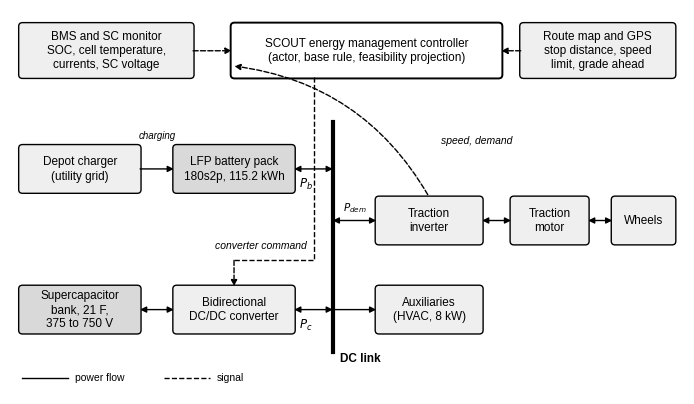

Generate this figure with matplotlib: (Note: this script raises an exception after producing the figure.)
import matplotlib
matplotlib.use('Agg')
import matplotlib.pyplot as plt
from matplotlib.patches import FancyBboxPatch

plt.rcParams.update({'font.family': 'sans-serif', 'font.sans-serif': ['Arial', 'Liberation Sans', 'DejaVu Sans'],
                     'font.size': 8.5, 'savefig.dpi': 600})


def box(ax, x, y, w, h, text, fc='white', ls='-', lw=1.0, bold=False):
    ax.add_patch(FancyBboxPatch((x, y), w, h, boxstyle='round,pad=0.02,rounding_size=0.08',
                                fc=fc, ec='black', lw=lw, ls=ls))
    ax.text(x + w / 2, y + h / 2, text, ha='center', va='center', fontweight='bold' if bold else 'normal',
            linespacing=1.25)
    return (x, y, w, h)


def arrow(ax, p, q, ls='-', lw=1.0, both=False, text=None, toff=(0, 0.12), fs=7.5):
    ax.annotate('', xy=q, xytext=p, arrowprops=dict(arrowstyle='<|-|>' if both else '-|>', lw=lw, ls=ls,
                                                     color='black', shrinkA=0, shrinkB=0, mutation_scale=9))
    if text:
        ax.text((p[0] + q[0]) / 2 + toff[0], (p[1] + q[1]) / 2 + toff[1], text, ha='center', va='bottom',
                fontsize=fs, style='italic')


# ---------------- Fig. 1: HESS architecture ----------------
fig, ax = plt.subplots(figsize=(7.0, 4.1))
ax.set_xlim(0, 14); ax.set_ylim(0, 8.2); ax.axis('off')
G1, G2 = '#d9d9d9', '#efefef'
box(ax, 0.2, 4.3, 2.5, 1.0, 'Depot charger\n(utility grid)', fc=G2)
box(ax, 3.4, 4.3, 2.5, 1.0, 'LFP battery pack\n180s2p, 115.2 kWh', fc=G1)
box(ax, 0.2, 1.3, 2.5, 1.0, 'Supercapacitor\nbank, 21 F,\n375 to 750 V', fc=G1)
box(ax, 3.4, 1.3, 2.5, 1.0, 'Bidirectional\nDC/DC converter', fc=G2)
# DC link
ax.plot([6.7, 6.7], [0.9, 5.8], color='black', lw=3.0)
ax.text(6.85, 0.75, 'DC link', ha='left', va='center', fontweight='bold')
box(ax, 7.6, 3.2, 2.2, 1.0, 'Traction\ninverter', fc=G2)
box(ax, 10.4, 3.2, 1.6, 1.0, 'Traction\nmotor', fc=G2)
box(ax, 12.5, 3.2, 1.3, 1.0, 'Wheels', fc=G2)
box(ax, 7.6, 1.3, 2.2, 1.0, 'Auxiliaries\n(HVAC, 8 kW)', fc=G2)
arrow(ax, (2.7, 4.8), (3.4, 4.8)); ax.text(3.05, 5.45, 'charging', ha='center', fontsize=7, style='italic')
arrow(ax, (5.9, 4.8), (6.7, 4.8), both=True); ax.text(6.0, 4.4, '$P_b$', fontsize=8.5)
arrow(ax, (2.7, 1.8), (3.4, 1.8), both=True)
arrow(ax, (5.9, 1.8), (6.7, 1.8), both=True); ax.text(6.0, 1.4, '$P_c$', fontsize=8.5)
arrow(ax, (6.7, 3.7), (7.6, 3.7), both=True, text='$P_{dem}$')
arrow(ax, (9.8, 3.7), (10.4, 3.7), both=True)
arrow(ax, (12.0, 3.7), (12.5, 3.7), both=True)
arrow(ax, (6.7, 1.8), (7.6, 1.8))
# controller
box(ax, 4.6, 6.75, 5.6, 1.15, 'SCOUT energy management controller\n(actor, base rule, feasibility projection)', fc='white', lw=1.4, bold=False)
box(ax, 10.6, 6.75, 3.2, 1.15, 'Route map and GPS\nstop distance, speed\nlimit, grade ahead', fc=G2)
box(ax, 0.2, 6.75, 3.6, 1.15, 'BMS and SC monitor\nSOC, cell temperature,\ncurrents, SC voltage', fc=G2)
arrow(ax, (10.6, 7.32), (10.2, 7.32), ls='--')
arrow(ax, (3.8, 7.32), (4.6, 7.32), ls='--')
ax.plot([6.3, 6.3, 4.65], [6.75, 2.85, 2.85], color='black', lw=1.0, ls='--')
arrow(ax, (4.65, 2.85), (4.65, 2.3), ls='--')
ax.text(5.2, 3.05, 'converter command', fontsize=7.5, style='italic', ha='center', va='bottom')
ax.annotate('', xy=(4.6, 7.0), xytext=(8.7, 4.2), arrowprops=dict(arrowstyle='-|>', ls='--', lw=1.0, color='black',
                                                                 mutation_scale=9, connectionstyle='arc3,rad=0.25'))
ax.text(8.95, 5.35, 'speed, demand', fontsize=7.5, style='italic')
ax.plot([0.25, 1.2], [0.35, 0.35], color='black', lw=1.0); ax.text(1.35, 0.35, 'power flow', va='center', fontsize=7.5)
ax.plot([3.2, 4.15], [0.35, 0.35], color='black', lw=1.0, ls='--'); ax.text(4.3, 0.35, 'signal', va='center', fontsize=7.5)
plt.tight_layout(); plt.savefig('../figures/fig_architecture.png'); plt.close()

# ---------------- Fig. 2: SCOUT framework ----------------
fig, ax = plt.subplots(figsize=(7.0, 4.9))
ax.set_xlim(0, 14); ax.set_ylim(0, 10); ax.axis('off')
ax.text(0.2, 9.7, 'Online control loop (every 1 s)', fontweight='bold', va='top')
ax.add_patch(FancyBboxPatch((0.1, 5.35), 13.8, 4.55, boxstyle='round,pad=0.02', fc='none', ec='black', lw=0.8, ls=':'))
box(ax, 0.3, 7.4, 2.4, 1.3, 'State $s_k$\nvehicle, battery, SC\n+ route preview', fc=G2)
box(ax, 3.3, 7.4, 2.0, 1.3, 'Actor $\\mu_\\theta$\n12-64-64-1', fc=G1)
box(ax, 3.3, 5.6, 2.0, 1.2, 'Base rule $P^{rule}_c$\nfilter + kinetic\nenergy reference', fc=G2)
ax.add_patch(plt.Circle((6.15, 7.0), 0.28, fc='white', ec='black')); ax.text(6.15, 7.0, '+', ha='center', va='center', fontsize=11)
box(ax, 6.9, 6.35, 2.4, 1.3, 'Feasibility\nprojection\n$\\Pi_{[P_{lo},P_{hi}]}$', fc=G1)
box(ax, 9.9, 6.35, 1.9, 1.3, 'HESS plant\nbus, battery,\nSC', fc=G2)
box(ax, 12.1, 6.35, 1.7, 1.3, 'Costs\n$c^E_k$, $c^A_k$', fc=G2)
arrow(ax, (2.7, 8.05), (3.3, 8.05))
ax.annotate('', xy=(3.3, 6.2), xytext=(2.4, 7.4), arrowprops=dict(arrowstyle='-|>', lw=1.0, color='black', mutation_scale=9))
arrow(ax, (5.3, 8.05), (6.0, 7.24), text='$a\\,\\Delta P_{max}$', toff=(0.35, 0.0))
arrow(ax, (5.3, 6.2), (6.0, 6.78))
arrow(ax, (6.43, 7.0), (6.9, 7.0))
arrow(ax, (9.3, 7.0), (9.9, 7.0), text='$P_c$')
arrow(ax, (11.8, 7.0), (12.1, 7.0))
ax.text(0.2, 4.95, 'Offline learning (training only)', fontweight='bold', va='top')
ax.add_patch(FancyBboxPatch((0.1, 0.1), 13.8, 4.95, boxstyle='round,pad=0.02', fc='none', ec='black', lw=0.8, ls=':'))
box(ax, 10.85, 2.75, 2.95, 1.8, 'Reward construction\nremove exogenous\ndemand and battery\nonly aging, credit\nSC energy $\\Phi$', fc=G2)
box(ax, 7.6, 2.9, 2.7, 1.5, 'Replay buffer\n$(s, a_{exec}, r^E, r^A, s\')$\n+ feasible bounds', fc=G2)
box(ax, 4.0, 3.35, 3.0, 1.05, 'Energy critics $Q^E_{1,2}$', fc=G1)
box(ax, 4.0, 2.1, 3.0, 1.05, 'Aging critics  $Q^{A}_{1,2}$', fc=G1)
box(ax, 0.3, 2.6, 3.1, 1.6, 'Actor update\nmax $Q^E + (1+\\lambda)Q^A$\nwith projected action', fc='white', lw=1.3)
box(ax, 0.3, 0.45, 3.1, 1.5, 'Lagrange multiplier $\\lambda$\ndual step on trip life\nversus target $L^*$', fc='white', lw=1.3)
box(ax, 4.0, 0.45, 3.0, 1.2, 'Trip fade rate\n$\\Sigma\\Delta Q / \\Sigma\\Delta x$', fc=G2)
ax.annotate('', xy=(12.35, 4.4), xytext=(12.95, 6.35), arrowprops=dict(arrowstyle='-|>', lw=1.0, color='black', mutation_scale=9))
arrow(ax, (10.85, 3.65), (10.3, 3.65))
arrow(ax, (7.6, 3.85), (7.0, 3.85)); arrow(ax, (7.6, 2.65), (7.0, 2.65))
arrow(ax, (4.0, 3.85), (3.4, 3.6)); arrow(ax, (4.0, 2.65), (3.4, 3.0))
arrow(ax, (4.0, 1.05), (3.4, 1.05))
ax.annotate('', xy=(1.85, 2.6), xytext=(1.85, 1.95), arrowprops=dict(arrowstyle='-|>', lw=1.0, color='black', mutation_scale=9))
ax.text(1.95, 2.25, '$\\lambda$', fontsize=8)
ax.annotate('', xy=(4.3, 7.4), xytext=(1.2, 4.2), arrowprops=dict(arrowstyle='-|>', lw=1.0, ls='--', color='black',
                                                                 mutation_scale=9, connectionstyle='arc3,rad=-0.25'))
ax.text(1.5, 5.75, 'updated $\\theta$', fontsize=7.5, style='italic')
ax.plot([10.55, 10.55, 7.3], [6.35, 1.05, 1.05], color='black', lw=1.0, ls='--')
arrow(ax, (7.3, 1.05), (7.0, 1.05), ls='--')
ax.text(8.9, 1.15, 'per trip fade and distance', fontsize=7.5, style='italic', ha='center', va='bottom')
plt.tight_layout(); plt.savefig('../figures/fig_scout.png'); plt.close()
print('ok')
